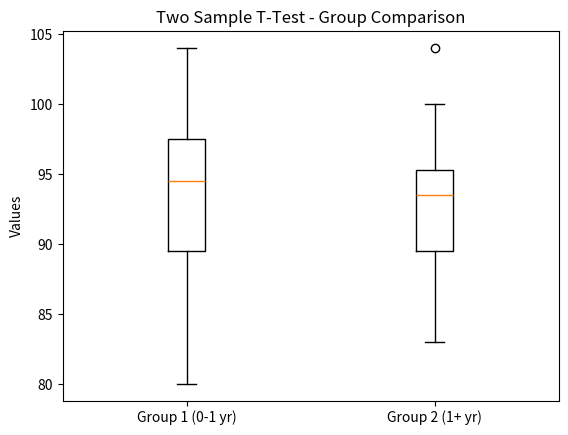

Write Python code to recreate this figure.
import numpy as np
from scipy import stats
import matplotlib.pyplot as plt

# Data
group2 = np.array([85, 95, 100, 80, 90, 97, 104, 95, 88, 92, 94, 99])
group3 = np.array([83, 85, 96, 92, 100, 104, 94, 95, 88, 90, 93, 94])

# Significance level
alpha = 0.05

# Two Sample T-Test
t_stat, p_value = stats.ttest_ind(group2, group3)

print("T-statistic:", t_stat)
print("P-value:", p_value)

# Decision
if p_value < alpha:
    print("Decision: Reject Null Hypothesis (H0)")
    print("Conclusion: Significant difference exists between the two groups")
else:
    print("Decision: Fail to Reject Null Hypothesis (H0)")
    print("Conclusion: No significant difference exists between the two groups")

# Plot
plt.figure()
plt.boxplot([group2, group3], tick_labels=["Group 1 (0-1 yr)", "Group 2 (1+ yr)"])
plt.title("Two Sample T-Test - Group Comparison")
plt.ylabel("Values")
plt.show()
